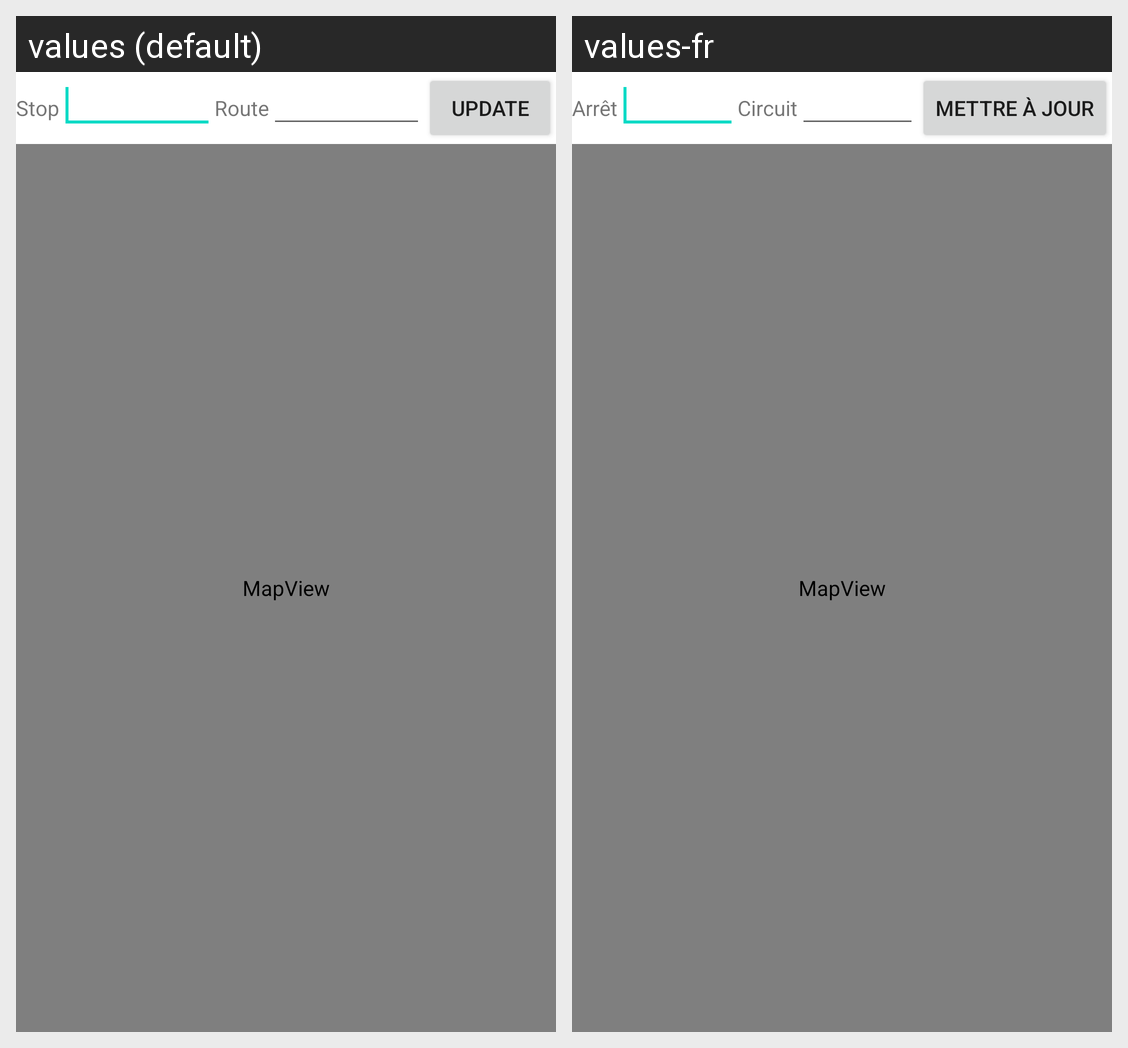

Locale-by-locale string values for the Android screen shown in this grid:
Android screen res/layout/main.xml rendered under 2 locales, left to right: values (default), values-fr. Device: Nexus 5 (rendered at 1080×1920; each locale shown at half size, 540×960, under a caption strip naming it); theme Theme.MaterialComponents.DayNight.NoActionBar.
Strings drawn on this screen, with the default value and each locale's value (text and hints the layout hard-codes, and strings that could not be matched under every locale, appear in the picture but are not listed):

stop_number
  values: Stop
  values-fr: Arrêt

route_number
  values: Route
  values-fr: Circuit

update
  values: Update
  values-fr: Mettre à jour
